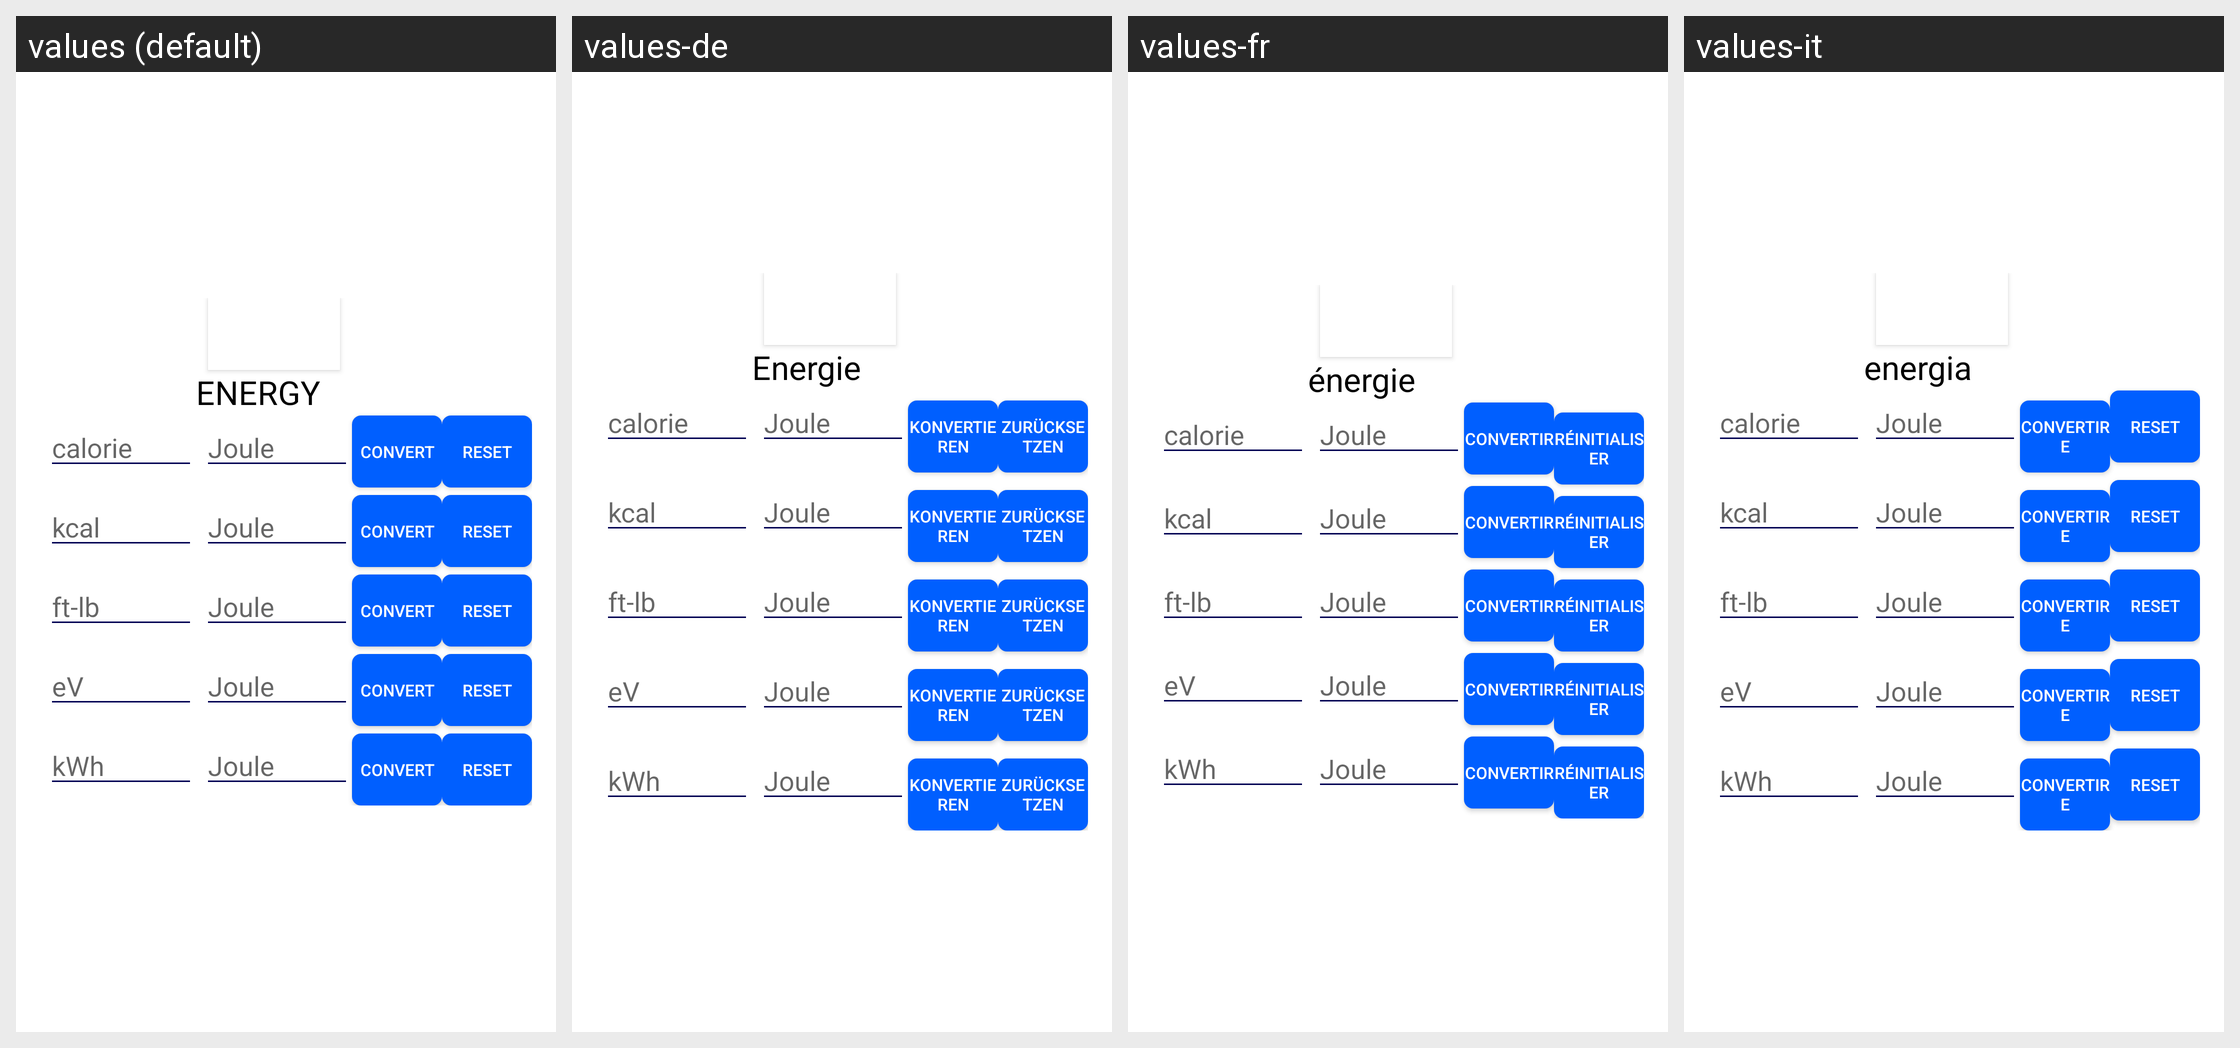

This grid shows one Android layout under several languages. Give, for every string resource on the screen, its name, the default text and each shown locale's text.
Android screen res/layout/fragment_energy_con.xml rendered under 4 locales, left to right: values (default), values-de, values-fr, values-it. Device: Nexus 5 (rendered at 1080×1920; each locale shown at half size, 540×960, under a caption strip naming it); theme AppTheme.
Other locales in the repository, not shown: values-es, values-hi, values-ru, values-zh.
Strings drawn on this screen, with the default value and each locale's value (text and hints the layout hard-codes, and strings that could not be matched under every locale, appear in the picture but are not listed):

convert
  values: Convert
  values-de: Konvertieren
  values-fr: convertir
  values-it: convertire

reset
  values: Reset
  values-de: zurücksetzen
  values-fr: réinitialiser
  values-it: reset

energy
  values: ENERGY
  values-de: Energie
  values-fr: énergie
  values-it: energia
